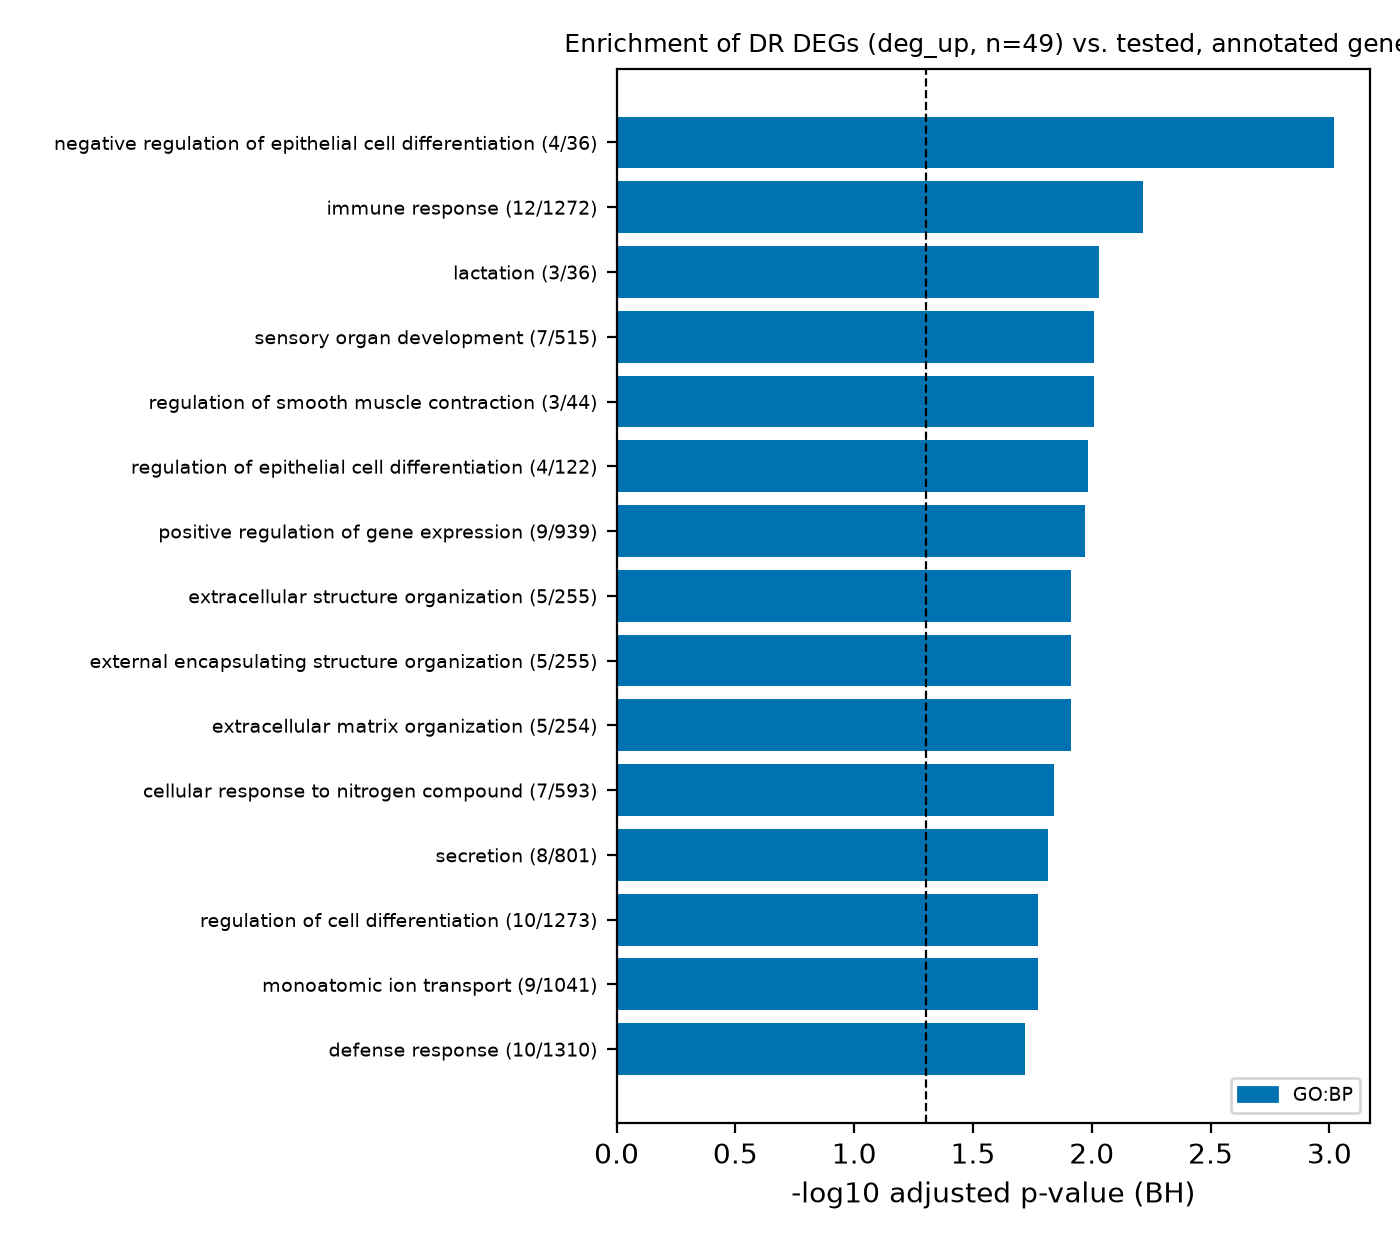

The table this chart was drawn from, first rows:
source	native	name	p_value	term_size	query_size	intersection_size	precision	recall	genes	shown
GO:BP	GO:0032501	multicellular organismal process	2.6157516006568983e-05	5640	49	31	0.6327	0.005496	AZGP1, BMPR1B, CAV1, CCND1, CD4, CHRNA3,…	False
GO:BP	GO:0030857	negative regulation of epithelial cell d…	0.000955	36	49	4	0.08163	0.1111	CAV1, CCND1, FRZB, HES5	True
GO:BP	GO:0006955	immune response	0.00607	1272	49	12	0.2449	0.009434	APOBEC3C, APOBEC3G, AZGP1, C4A, CAV1, CD…	True
GO:BP	GO:0060084	synaptic transmission involved in mictur…	0.00607	3	49	2	0.04082	0.6667	CHRNA3, CHRNB4	False
GO:BP	GO:0050789	regulation of biological process	0.006978	9432	49	35	0.7143	0.003711	A2ML1, APOBEC3C, APOBEC3G, AZGP1, BEST3,…	False
GO:BP	GO:0008150	biological_process	0.006978	14342	49	44	0.898	0.003068	A2ML1, APOBEC3C, APOBEC3G, AZGP1, BEST3,…	False
GO:BP	GO:0070383	DNA cytosine deamination	0.006978	4	49	2	0.04082	0.5	APOBEC3C, APOBEC3G	False
GO:BP	GO:0002376	immune system process	0.008968	1940	49	14	0.2857	0.007216	APOBEC3C, APOBEC3G, AZGP1, C4A, CAV1, CD…	False
GO:BP	GO:0016554	cytidine to uridine editing	0.008968	5	49	2	0.04082	0.4	APOBEC3C, APOBEC3G	False
GO:BP	GO:0065007	biological regulation	0.009219	9743	49	35	0.7143	0.003592	A2ML1, APOBEC3C, APOBEC3G, AZGP1, BEST3,…	False
GO:BP	GO:0045869	negative regulation of single stranded v…	0.0093	6	49	2	0.04082	0.3333	APOBEC3C, APOBEC3G	False
GO:BP	GO:0007595	lactation	0.0093	36	49	3	0.06122	0.08333	CAV1, CCND1, DDR1	True
GO:BP	GO:0009987	cellular process	0.0093	14041	49	43	0.8776	0.003062	A2ML1, APOBEC3C, APOBEC3G, AZGP1, BEST3,…	False
GO:BP	GO:0007423	sensory organ development	0.009785	515	49	7	0.1429	0.01359	BMPR1B, DDR1, FRZB, HES5, RAX, USH1G, VI…	True
GO:BP	GO:0045091	regulation of single stranded viral RNA …	0.009785	8	49	2	0.04082	0.25	APOBEC3C, APOBEC3G	False
GO:BP	GO:0045006	DNA deamination	0.009785	8	49	2	0.04082	0.25	APOBEC3C, APOBEC3G	False
GO:BP	GO:0098903	regulation of membrane repolarization du…	0.009785	8	49	2	0.04082	0.25	CAV1, KCNE3	False
GO:BP	GO:1901017	negative regulation of potassium ion tra…	0.009785	8	49	2	0.04082	0.25	CAV1, KCNE3	False
GO:BP	GO:1903817	negative regulation of voltage-gated pot…	0.009785	7	49	2	0.04082	0.2857	CAV1, KCNE3	False
GO:BP	GO:0060073	micturition	0.009785	7	49	2	0.04082	0.2857	CHRNA3, CHRNB4	False
GO:BP	GO:0051239	regulation of multicellular organismal p…	0.009785	2364	49	15	0.3061	0.006345	BMPR1B, CAV1, CCND1, CD4, CHRNA3, CHRNB4…	False
GO:BP	GO:0050794	regulation of cellular process	0.009785	9093	49	33	0.6735	0.003629	A2ML1, APOBEC3C, APOBEC3G, AZGP1, BMPR1B…	False
GO:BP	GO:0006940	regulation of smooth muscle contraction	0.009785	44	49	3	0.06122	0.06818	CAV1, CHRNA3, CHRNB4	True
GO:BP	GO:0030856	regulation of epithelial cell differenti…	0.01035	122	49	4	0.08163	0.03279	CAV1, CCND1, FRZB, HES5	True
GO:BP	GO:0010628	positive regulation of gene expression	0.0107	939	49	9	0.1837	0.009585	APOBEC3C, BMPR1B, CAV1, CD4, FCGR2B, GCG…	True
GO:BP	GO:0039692	single stranded viral RNA replication vi…	0.0107	9	49	2	0.04082	0.2222	APOBEC3C, APOBEC3G	False
GO:BP	GO:0035095	behavioral response to nicotine	0.0107	9	49	2	0.04082	0.2222	CHRNA3, CHRNB4	False
GO:BP	GO:0007166	cell surface receptor signaling pathway	0.0122	2247	49	14	0.2857	0.006231	BMPR1B, CAV1, CCND1, CD4, CHRNA3, CHRNB4…	False
GO:BP	GO:0043062	extracellular structure organization	0.0122	255	49	5	0.102	0.01961	CAV1, DDR1, FMOD, LOXL4, SLC2A10	True
GO:BP	GO:0045229	external encapsulating structure organiz…	0.0122	255	49	5	0.102	0.01961	CAV1, DDR1, FMOD, LOXL4, SLC2A10	True
GO:BP	GO:0016553	base conversion or substitution editing	0.0122	10	49	2	0.04082	0.2	APOBEC3C, APOBEC3G	False
GO:BP	GO:0030198	extracellular matrix organization	0.0122	254	49	5	0.102	0.01969	CAV1, DDR1, FMOD, LOXL4, SLC2A10	True
REAC	REAC:R-HSA-629587	Highly sodium permeable postsynaptic ace…	0.0138	6	49	2	0.04082	0.3333	CHRNA3, CHRNB4	False
REAC	REAC:R-HSA-629594	Highly calcium permeable postsynaptic ni…	0.0138	9	49	2	0.04082	0.2222	CHRNA3, CHRNB4	False
REAC	REAC:R-HSA-622323	Presynaptic nicotinic acetylcholine rece…	0.0138	10	49	2	0.04082	0.2	CHRNA3, CHRNB4	False
REAC	REAC:R-HSA-622327	Postsynaptic nicotinic acetylcholine rec…	0.0138	11	49	2	0.04082	0.1818	CHRNA3, CHRNB4	False
REAC	REAC:R-HSA-629597	Highly calcium permeable nicotinic acety…	0.0138	8	49	2	0.04082	0.25	CHRNA3, CHRNB4	False
REAC	REAC:R-HSA-181431	Acetylcholine binding and downstream eve…	0.0138	11	49	2	0.04082	0.1818	CHRNA3, CHRNB4	False
GO:BP	GO:1901699	cellular response to nitrogen compound	0.01438	593	49	7	0.1429	0.0118	CAV1, CHRNA3, CHRNB4, DDR1, FCGR2B, GCGR…	True
GO:BP	GO:0046903	secretion	0.01527	801	49	8	0.1633	0.009988	CAV1, CCND1, CHRNA3, CHRNB4, DDR1, FCGR2…	True
GO:BP	GO:0045595	regulation of cell differentiation	0.01681	1273	49	10	0.2041	0.007855	BMPR1B, CAV1, CCND1, CD4, FCGR2B, FRZB, …	True
GO:BP	GO:0006811	monoatomic ion transport	0.0169	1041	49	9	0.1837	0.008646	BEST3, CAV1, CD4, CHRNA3, CHRNB4, FTL, H…	True
GO:BP	GO:0006952	defense response	0.01901	1310	49	10	0.2041	0.007634	APOBEC3C, APOBEC3G, BMPR1B, C4A, CAV1, C…	True
GO:BP	GO:0048513	animal organ development	0.01901	2413	49	14	0.2857	0.005802	BMPR1B, CAV1, CCND1, DDR1, FCGR2B, FOXI3…	False
GO:BP	GO:0003008	system process	0.01901	1560	49	11	0.2245	0.007051	AZGP1, CAV1, CHRNA3, CHRNB4, DDO, GCGR, …	False
GO:BP	GO:0007167	enzyme-linked receptor protein signaling…	0.01901	848	49	8	0.1633	0.009434	BMPR1B, CAV1, CD4, CHRNA3, DDR1, FMOD, H…	True
GO:BP	GO:0141091	transforming growth factor beta receptor…	0.01948	298	49	5	0.102	0.01678	BMPR1B, CAV1, FMOD, HES5, SLC2A10	True
GO:BP	GO:1901380	negative regulation of potassium ion tra…	0.0199	15	49	2	0.04082	0.1333	CAV1, KCNE3	False
GO:BP	GO:0007589	body fluid secretion	0.0212	73	49	3	0.06122	0.0411	CAV1, CCND1, DDR1	True
GO:BP	GO:0042402	biogenic amine catabolic process	0.0212	16	49	2	0.04082	0.125	HNMT, MAOB	False
GO:BP	GO:0006810	transport	0.0212	3749	49	18	0.3673	0.004801	AZGP1, BEST3, C4A, CAV1, CCND1, CD4, CHR…	False
GO:BP	GO:0007178	cell surface receptor protein serine/thr…	0.02175	319	49	5	0.102	0.01567	BMPR1B, CAV1, FMOD, HES5, SLC2A10	True
GO:BP	GO:0048584	positive regulation of response to stimu…	0.02175	1909	49	12	0.2449	0.006286	AZGP1, BMPR1B, C4A, CAV1, CD4, DDR1, FCG…	False
GO:BP	GO:0061377	mammary gland lobule development	0.02175	17	49	2	0.04082	0.1176	CCND1, DDR1	False
GO:BP	GO:0060749	mammary gland alveolus development	0.02175	17	49	2	0.04082	0.1176	CCND1, DDR1	False
GO:BP	GO:0009310	amine catabolic process	0.02175	17	49	2	0.04082	0.1176	HNMT, MAOB	False
GO:BP	GO:0048732	gland development	0.02288	324	49	5	0.102	0.01543	CAV1, CCND1, DDR1, FOXI3, FRZB	True
KEGG	KEGG:00340	Histidine metabolism	0.02338	17	49	2	0.04082	0.1176	HNMT, MAOB	False
KEGG	KEGG:00000	KEGG root term	0.02338	6720	49	26	0.5306	0.003869	APOBEC3C, APOBEC3G, BMPR1B, C4A, CAV1, C…	False
KEGG	KEGG:03250	Viral life cycle - HIV-1	0.02338	57	49	3	0.06122	0.05263	APOBEC3C, APOBEC3G, CD4	True
... 135 more rows
